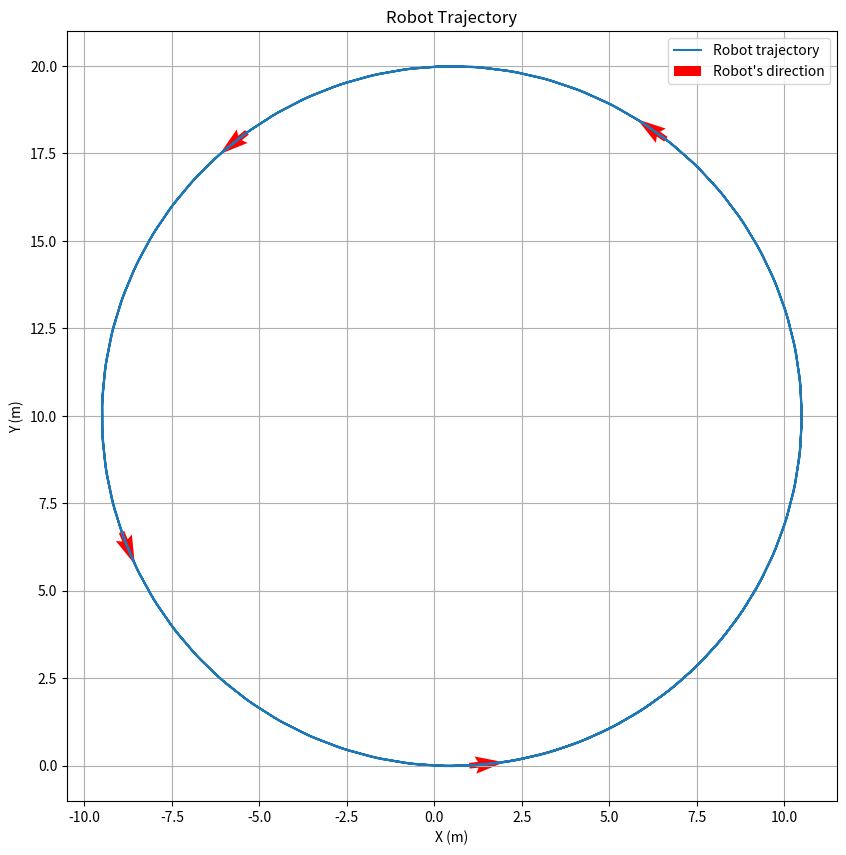

The script that saved this image:
# 再度必要な関数と変数の設定
import math
import matplotlib.pyplot as plt

# Parameters
R = 10  # radius of the circle
v = 2 * 5 * R  # linear velocity
omega = 10  # angular velocity, now doubled
delta_t = 0.01  # time step in seconds

def simulate_robot_motion(total_time, delta_t, v, omega):
    x = 0
    y = 0
    theta = 0

    x_values = [x]
    y_values = [y]

    # For arrow plotting
    arrow_x = []
    arrow_y = []
    arrow_dx = []
    arrow_dy = []

    for t in range(int(total_time / delta_t)):
        x += v * math.cos(theta) * delta_t
        y += v * math.sin(theta) * delta_t
        theta += omega * delta_t
        theta = (theta + math.pi) % (2 * math.pi) - math.pi

        x_values.append(x)
        y_values.append(y)

        # Every 0.5 seconds, we'll store values for arrow plotting
        if t % 50 == 0:
            arrow_x.append(x)
            arrow_y.append(y)
            arrow_dx.append(math.cos(theta))
            arrow_dy.append(math.sin(theta))

    return x_values, y_values, arrow_x, arrow_y, arrow_dx, arrow_dy

def plot_robot_trajectory(x_values, y_values, arrow_x, arrow_y, arrow_dx, arrow_dy):
    plt.figure(figsize=(10, 10))
    plt.plot(x_values, y_values, label='Robot trajectory')
    plt.quiver(arrow_x, arrow_y, arrow_dx, arrow_dy, angles='xy', scale_units='xy', scale=1, color='r', label="Robot's direction")
    plt.gca().set_aspect('equal', adjustable='box')
    plt.title('Robot Trajectory')
    plt.xlabel('X (m)')
    plt.ylabel('Y (m)')
    plt.legend()
    plt.grid(True)
    plt.show()

# Simulate and plot the trajectory
x_values, y_values, arrow_x, arrow_y, arrow_dx, arrow_dy = simulate_robot_motion(2, delta_t, v, omega)
plot_robot_trajectory(x_values, y_values, arrow_x, arrow_y, arrow_dx, arrow_dy)
